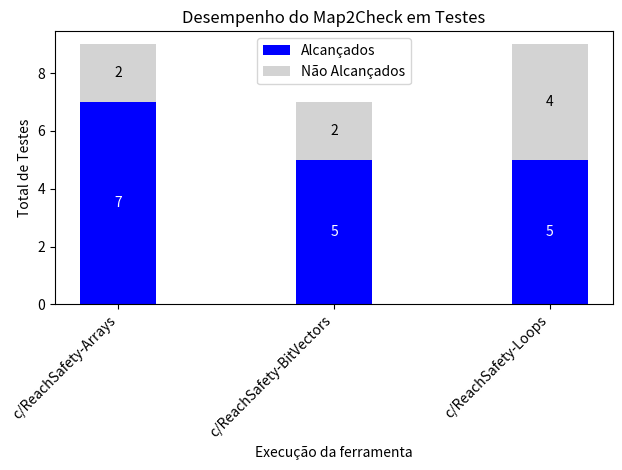

The matplotlib source for this figure:
import matplotlib.pyplot as plt

# Dados
towers = ['c/ReachSafety-Arrays', 'c/ReachSafety-BitVectors', 'c/ReachSafety-Loops']
total = [9, 7, 9]  # Total de testes
achieved = [7, 5, 5]  # Testes alcançados pelo Map2Check

# Calcular o número de testes não alcançados (unknown)
not_achieved = [total[i] - achieved[i] for i in range(len(total))]

# Configuração da largura das barras
bar_width = 0.35
index = range(len(towers))

# Criação do gráfico de barras empilhadas
fig, ax = plt.subplots()

# Barras para os testes alcançados e não alcançados
ax.bar(index, achieved, bar_width, label='Alcançados', color='blue')
ax.bar(index, not_achieved, bar_width, bottom=achieved, label='Não Alcançados', color='lightgray')

# Título e rótulos
plt.title('Desempenho do Map2Check em Testes')
plt.xlabel('Execução da ferramenta')
plt.ylabel('Total de Testes')

# Ajustar a posição das legendas
plt.xticks(index, towers, rotation=45, ha='right')

# Adicionar os números inteiros nas barras
for i in range(len(towers)):
    ax.text(i, achieved[i] / 2, str(achieved[i]), ha='center', va='center', color='white')
    ax.text(i, achieved[i] + not_achieved[i] / 2, str(not_achieved[i]), ha='center', va='center')

# Adicionar a legenda
plt.legend()

# Mostrar o gráfico
plt.tight_layout()  # Ajustar o layout para evitar sobreposição
plt.show()
